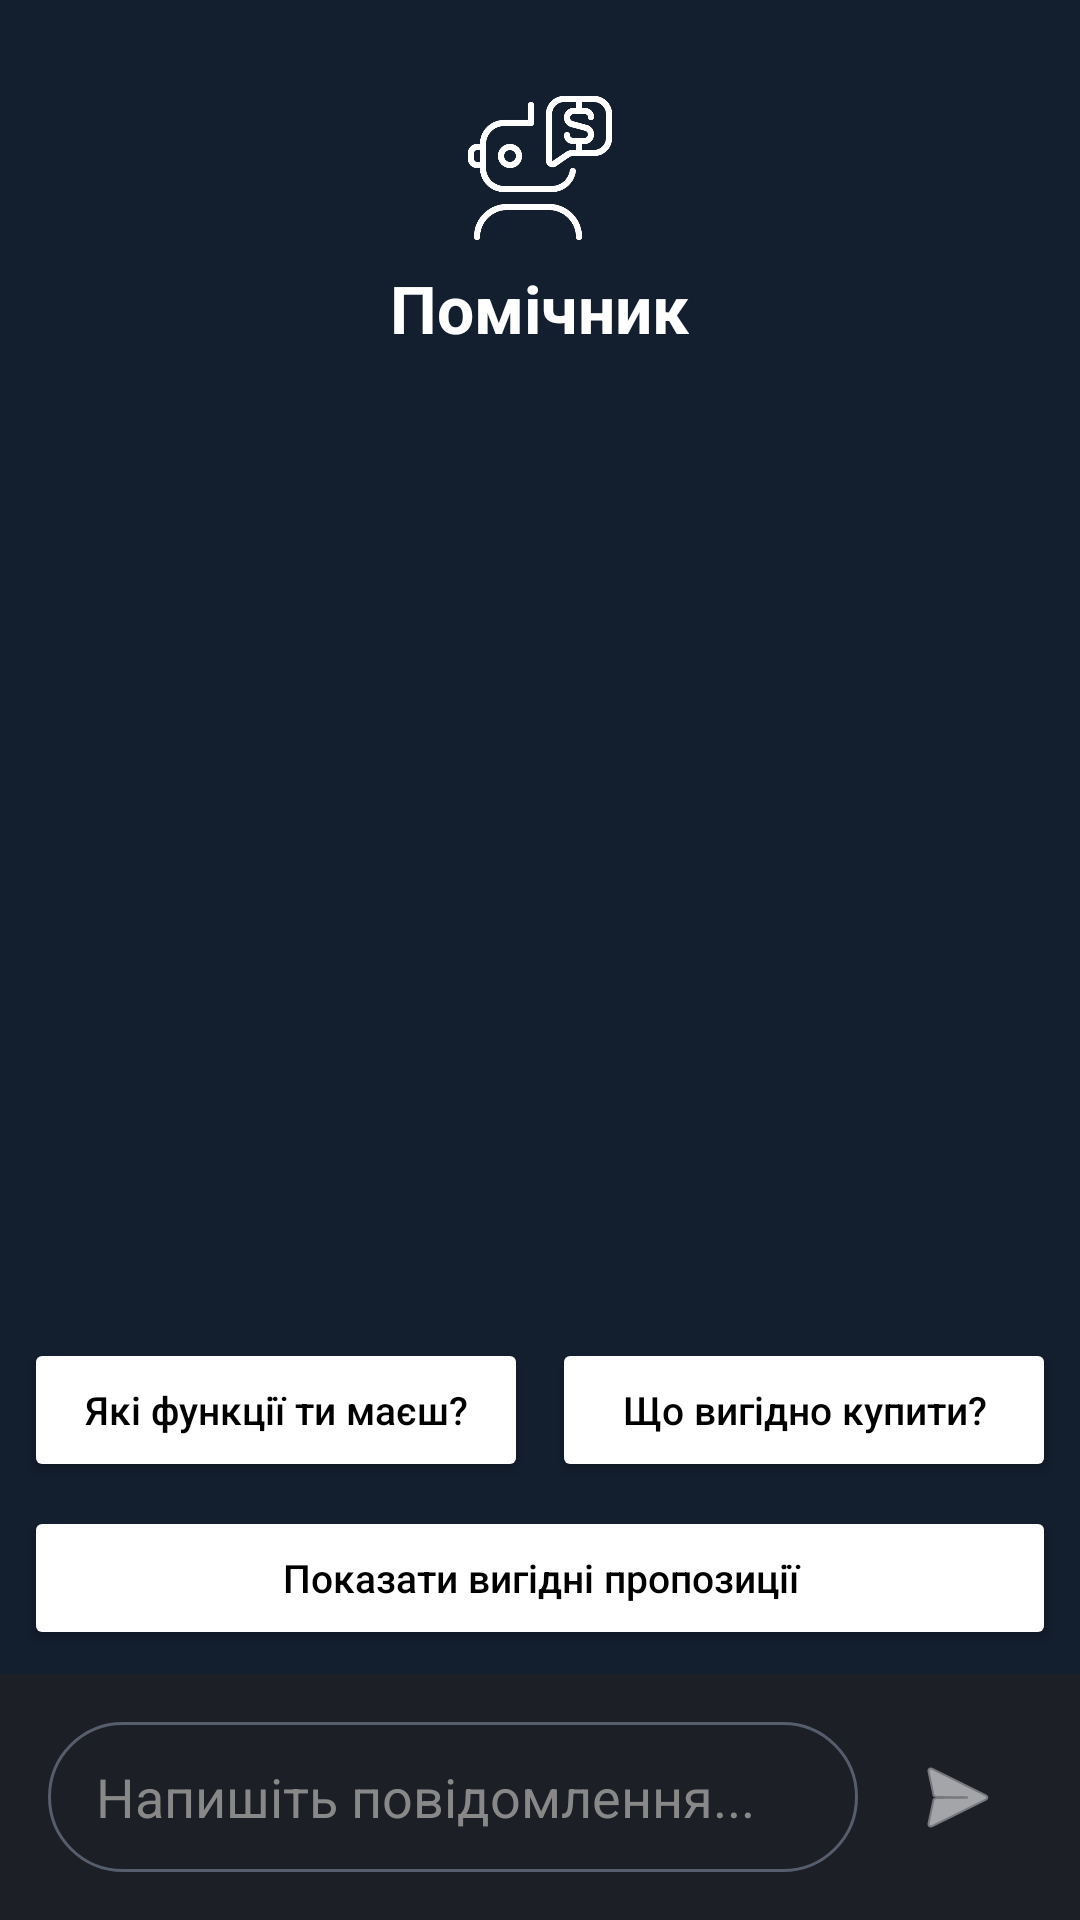

Reconstruct the res/layout file that produces this screen, plus the resources it refers to.
<!-- AndroidManifest.xml: application theme Theme.CoinFlow -->
<!-- res/layout/activity_assistant.xml -->
<?xml version="1.0" encoding="utf-8"?>
<androidx.constraintlayout.widget.ConstraintLayout xmlns:android="http://schemas.android.com/apk/res/android"
    xmlns:app="http://schemas.android.com/apk/res-auto"
    android:layout_width="match_parent"
    android:layout_height="match_parent"
    android:background="@color/background">

    <LinearLayout
        android:id="@+id/headerLayout"
        android:layout_width="match_parent"
        android:layout_height="wrap_content"
        android:orientation="vertical"
        android:gravity="center"
        android:paddingTop="32dp"
        app:layout_constraintTop_toTopOf="parent">

        <RelativeLayout
            android:layout_width="match_parent"
            android:layout_height="wrap_content"
            android:paddingHorizontal="16dp">

            <ImageView
                android:id="@+id/backBtn"
                android:layout_width="32dp"
                android:layout_height="32dp"
                android:layout_alignParentStart="true"
                android:layout_centerVertical="true"
                android:src="@drawable/back"
                app:tint="@color/white" />

            <ImageView
                android:id="@+id/robotIcon"
                android:layout_width="48dp"
                android:layout_height="48dp"
                android:layout_centerInParent="true"
                android:src="@drawable/robot_money" />
        </RelativeLayout>

        <TextView
            android:layout_width="wrap_content"
            android:layout_height="wrap_content"
            android:layout_marginTop="8dp"
            android:text="Помічник"
            android:textColor="@color/white"
            android:textSize="22sp"
            android:textStyle="bold" />
    </LinearLayout>

    <androidx.recyclerview.widget.RecyclerView
        android:id="@+id/chatRecyclerView"
        android:layout_width="match_parent"
        android:layout_height="0dp"
        android:padding="16dp"
        android:clipToPadding="false"
        app:layout_constraintTop_toBottomOf="@id/headerLayout"
        app:layout_constraintBottom_toTopOf="@id/quickRepliesContainer" />

    <LinearLayout
        android:id="@+id/quickRepliesContainer"
        android:layout_width="match_parent"
        android:layout_height="wrap_content"
        android:orientation="vertical"
        android:padding="8dp"
        app:layout_constraintBottom_toTopOf="@id/inputLayout">

        <LinearLayout
            android:layout_width="match_parent"
            android:layout_height="wrap_content"
            android:orientation="horizontal"
            android:layout_marginBottom="8dp">

            <Button
                android:id="@+id/btnFunc"
                android:layout_width="0dp"
                android:layout_height="wrap_content"
                android:layout_weight="1"
                android:text="Які функції ти маєш?"
                android:textAllCaps="false"
                android:textSize="13sp"
                android:backgroundTint="@color/white"
                android:textColor="@color/black"
                android:layout_marginEnd="4dp"/>

            <Button
                android:id="@+id/btnAdvise"
                android:layout_width="0dp"
                android:layout_height="wrap_content"
                android:layout_weight="1"
                android:text="Що вигідно купити?"
                android:textAllCaps="false"
                android:textSize="13sp"
                android:backgroundTint="@color/white"
                android:textColor="@color/black"
                android:layout_marginStart="4dp"/>
        </LinearLayout>

        <Button
            android:id="@+id/btnOffers"
            android:layout_width="match_parent"
            android:layout_height="wrap_content"
            android:text="Показати вигідні пропозиції"
            android:textAllCaps="false"
            android:textSize="13sp"
            android:backgroundTint="@color/white"
            android:textColor="@color/black" />
    </LinearLayout>

    <LinearLayout
        android:id="@+id/inputLayout"
        android:layout_width="match_parent"
        android:layout_height="wrap_content"
        android:orientation="horizontal"
        android:padding="16dp"
        android:background="#1C1F26"
        app:layout_constraintBottom_toBottomOf="parent">

        <EditText
            android:id="@+id/messageEdt"
            android:layout_width="0dp"
            android:layout_height="50dp"
            android:layout_weight="1"
            android:background="@drawable/stroke_bg"
            android:hint="Напишіть повідомлення..."
            android:textColorHint="#888888"
            android:textColor="@color/white"
            android:paddingHorizontal="16dp" />

        <ImageButton
            android:id="@+id/sendBtn"
            android:layout_width="50dp"
            android:layout_height="50dp"
            android:layout_marginStart="8dp"
            android:background="@drawable/green_bg"
            android:src="@android:drawable/ic_menu_send"
            app:tint="@color/white" />
    </LinearLayout>

</androidx.constraintlayout.widget.ConstraintLayout>
<!-- resources referenced by this layout -->
<resources>
  <color name="background">#131e2e</color>
  <color name="black">#FF000000</color>
  <color name="white">#FFFFFFFF</color>
  <!-- drawable robot_money: png bitmap (drawable, 23876 bytes) -->
  <!-- drawable stroke_bg (drawable) -->
  <?xml version="1.0" encoding="utf-8"?>
  <selector xmlns:android="http://schemas.android.com/apk/res/android">
  <item>
      <shape android:shape="rectangle">
          <corners android:radius="50dp" />
          <stroke android:width="1dp" android:color="@color/light_grey"/>
      </shape>
  </item>
  </selector>
  <style name="Theme.CoinFlow" parent="Base.Theme.CoinFlow" />
  <color name="light_grey">#565d6c</color>
  <style name="Base.Theme.CoinFlow" parent="Theme.Material3.DayNight.NoActionBar">
          
          
      </style>
</resources>
